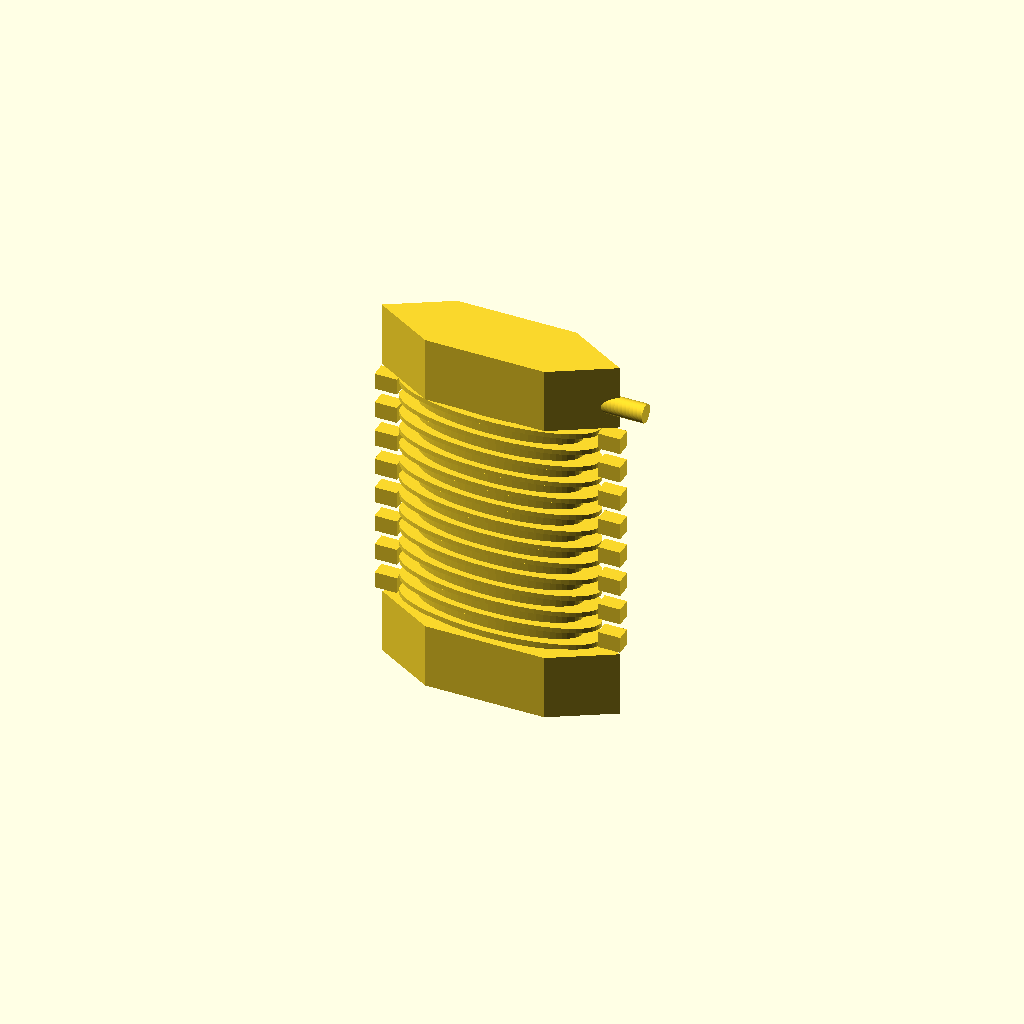
Cell 1: the model at its default parameters.
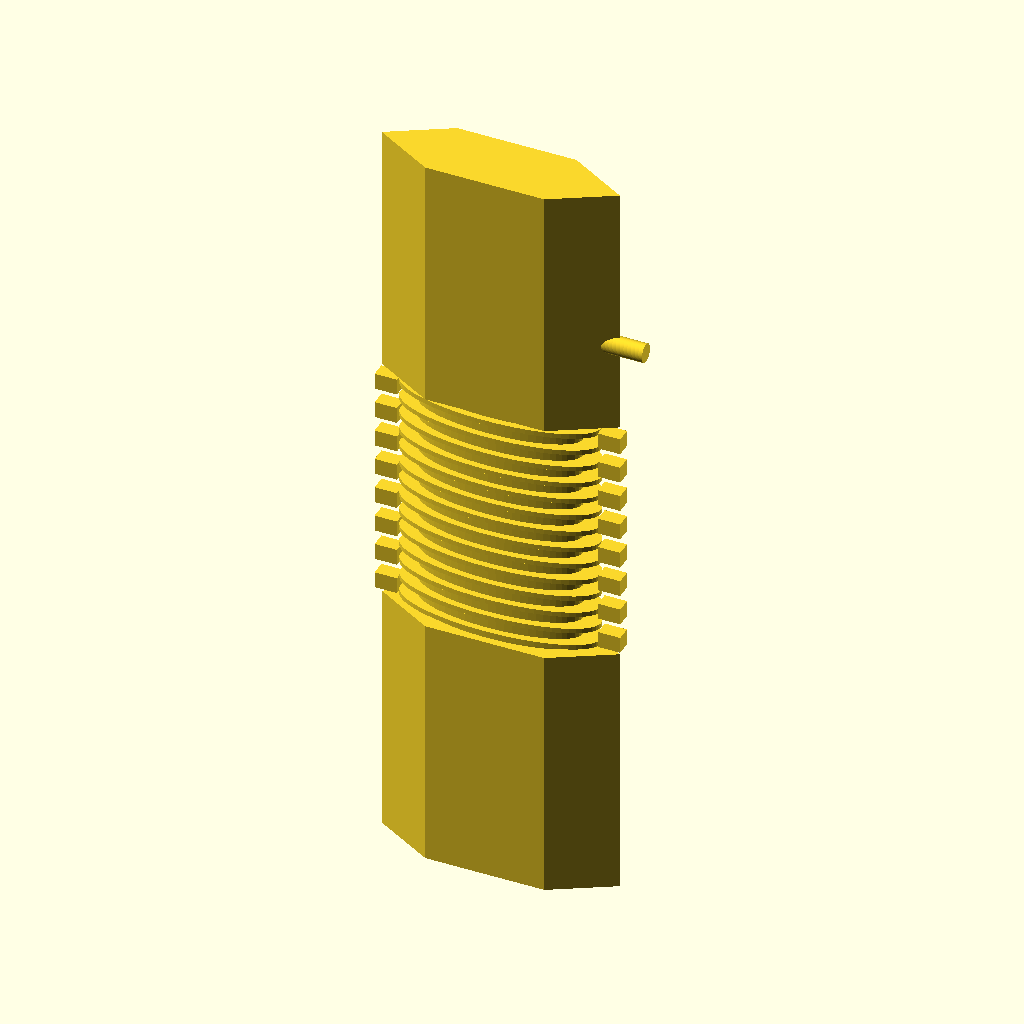
Cell 2: L = 2.8 (everything else at default).
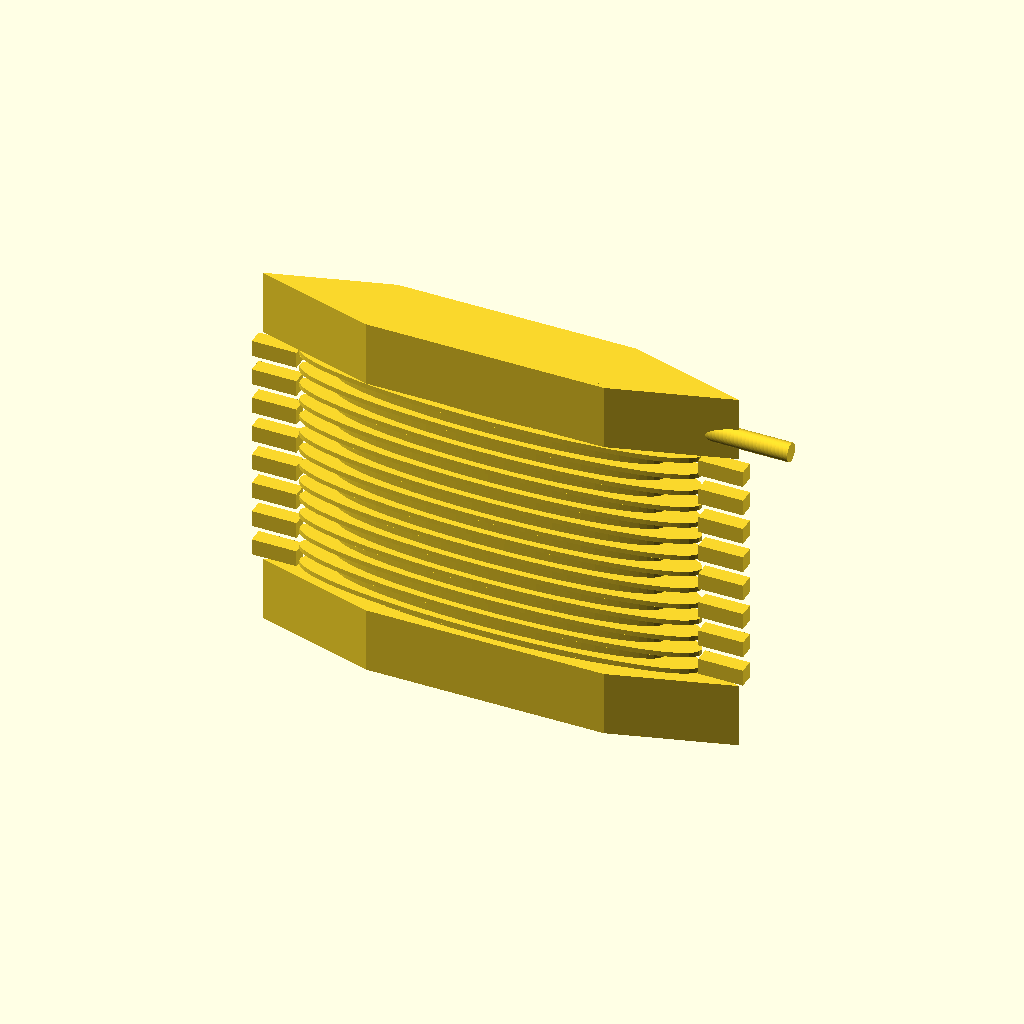
Cell 3: the same model with W = 1.8.
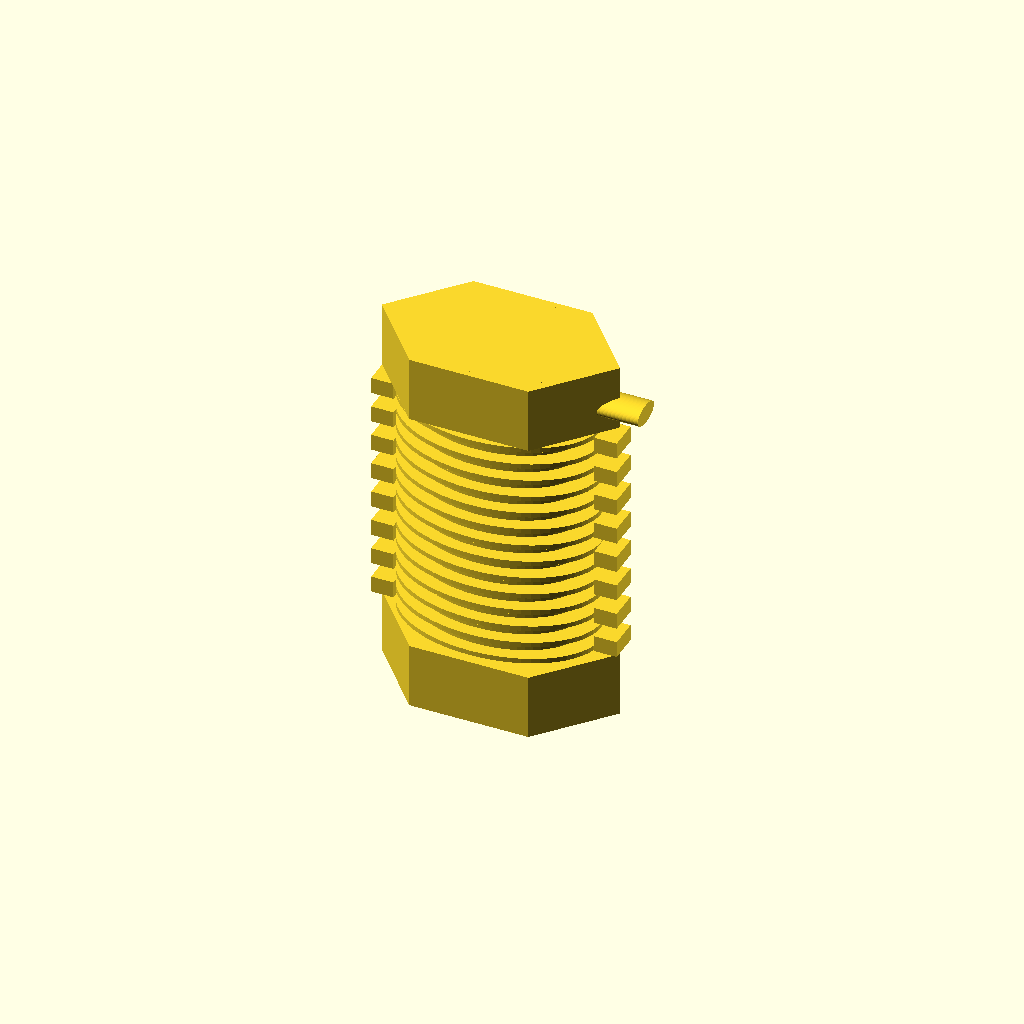
Cell 4: H = 0.6 (everything else at default).
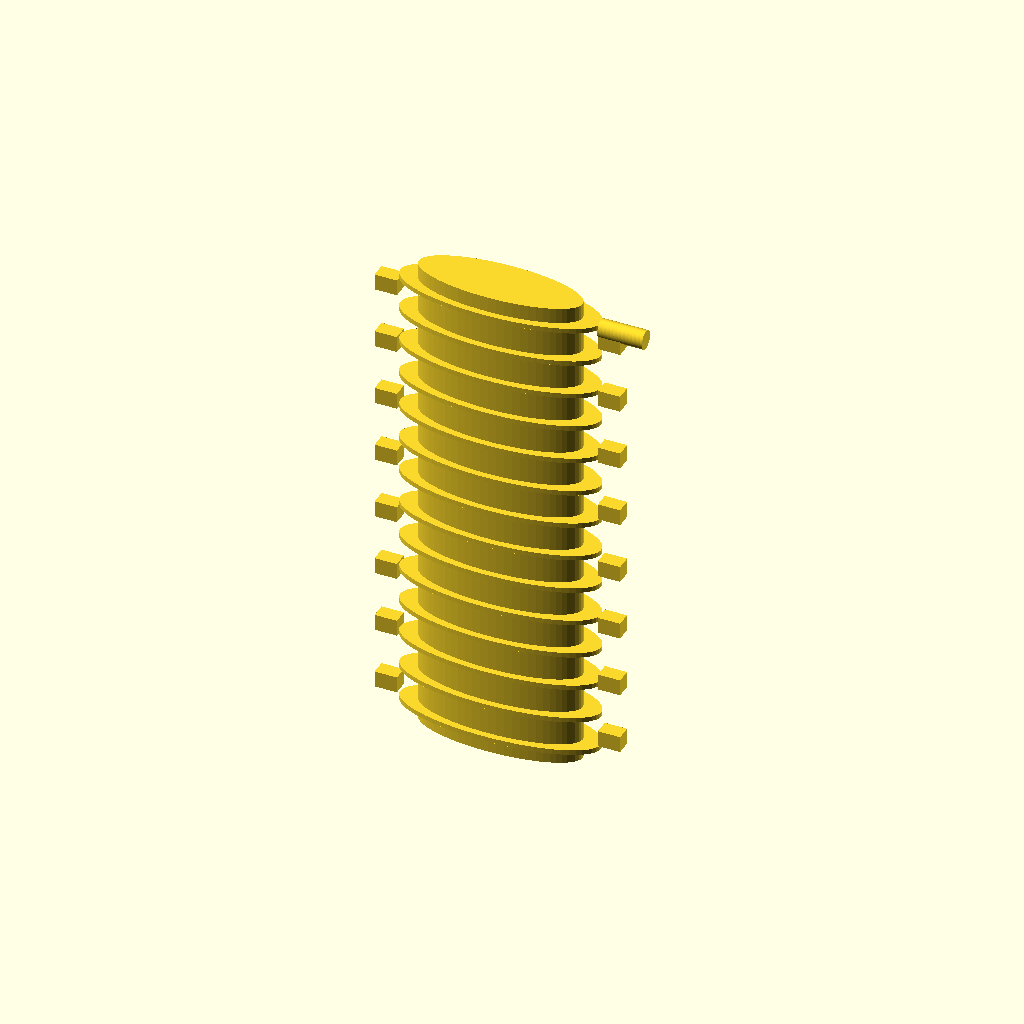
Cell 5: mid_len = 1.84 (everything else at default).
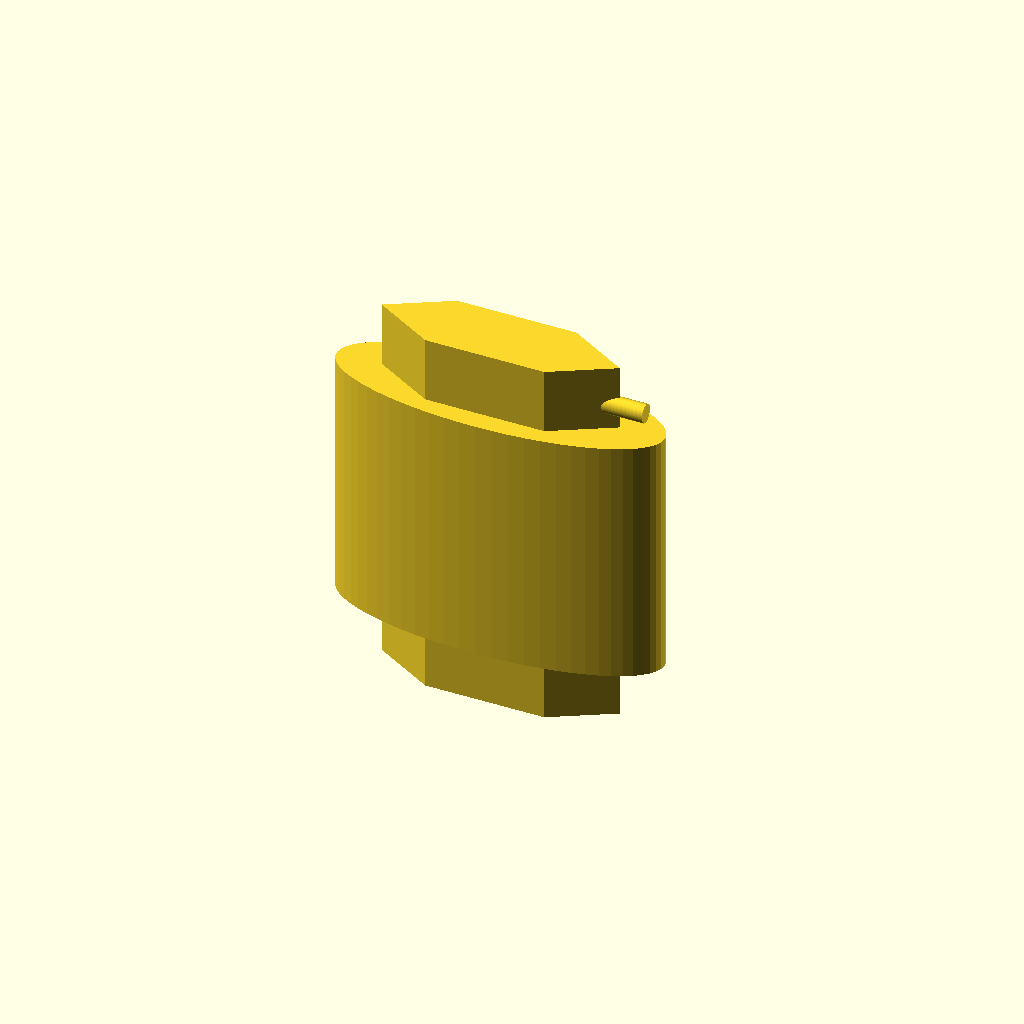
Cell 6: r_mid = 0.22 (everything else at default).
All cells are drawn from one camera (rotation 55°, 0°, 25°, orthographic, colour scheme Cornfield), so only the parameter changes between them.
The OpenSCAD source (results/abc/gpt52/scad/0026304_partstudio_02_model_ste_00_512.scad):
$fn=64;

L = 1.4;
W = 0.9;
H = 0.3;

mid_len = 0.92;
cap_len = (L - mid_len)/2;

r_mid = 0.11;
r_fin = 0.135;

fin_count = 14;
fin_th = 0.018;

tab_count = 8;
tab_w = 0.06;
tab_t = 0.03;
tab_h = 0.06;

nub_r = 0.035;
nub_len = 0.06;

module fin_ring(zpos){
    translate([0,0,zpos])
        cylinder(h=fin_th, r=r_fin, center=true);
}

module ribbed_mid(){
    union(){
        cylinder(h=mid_len, r=r_mid, center=true);
        for(i=[0:fin_count-1]){
            z = -mid_len/2 + (i+0.5)*mid_len/fin_count;
            fin_ring(z);
        }
    }
}

module end_cap(zc, flip=1){
    translate([0,0,zc])
    union(){
        cylinder(h=cap_len, r=0.16, center=true, $fn=6);
        translate([0,0,flip*(cap_len*0.15)])
            cylinder(h=cap_len*0.7, r=0.145, center=true, $fn=6);
    }
}

module radial_tab(zpos, ang){
    translate([0,0,zpos])
    rotate([0,0,ang])
    translate([r_fin + tab_t/2, 0, 0])
        cube([tab_t, tab_w, tab_h], center=true);
}

module tabs_along(){
    union(){
        for(i=[0:tab_count-1]){
            z = -mid_len/2 + (i+0.5)*mid_len/tab_count;
            radial_tab(z, 0);
            radial_tab(z, 180);
        }
    }
}

module side_nub(){
    zpos = L/2 - cap_len*0.65;
    translate([0,0,zpos])
    translate([r_fin + nub_len/2, 0, 0])
    rotate([0,90,0])
        cylinder(h=nub_len, r=nub_r, center=true);
}

module part(){
    union(){
        ribbed_mid();
        end_cap(-L/2 + cap_len/2, flip=-1);
        end_cap( L/2 - cap_len/2, flip= 1);
        tabs_along();
        side_nub();
    }
}

scale([W/(2*(r_fin + tab_t)), H/(2*(r_fin + tab_t)), 1])
    part();
Parameter table extracted from the source (name, type, default, range or options):
L: number, default 1.4
W: number, default 0.9
H: number, default 0.3
mid_len: number, default 0.92
r_mid: number, default 0.11
r_fin: number, default 0.135
fin_count: number, default 14
fin_th: number, default 0.018
tab_count: number, default 8
tab_w: number, default 0.06
tab_t: number, default 0.03
tab_h: number, default 0.06
nub_r: number, default 0.035
nub_len: number, default 0.06
